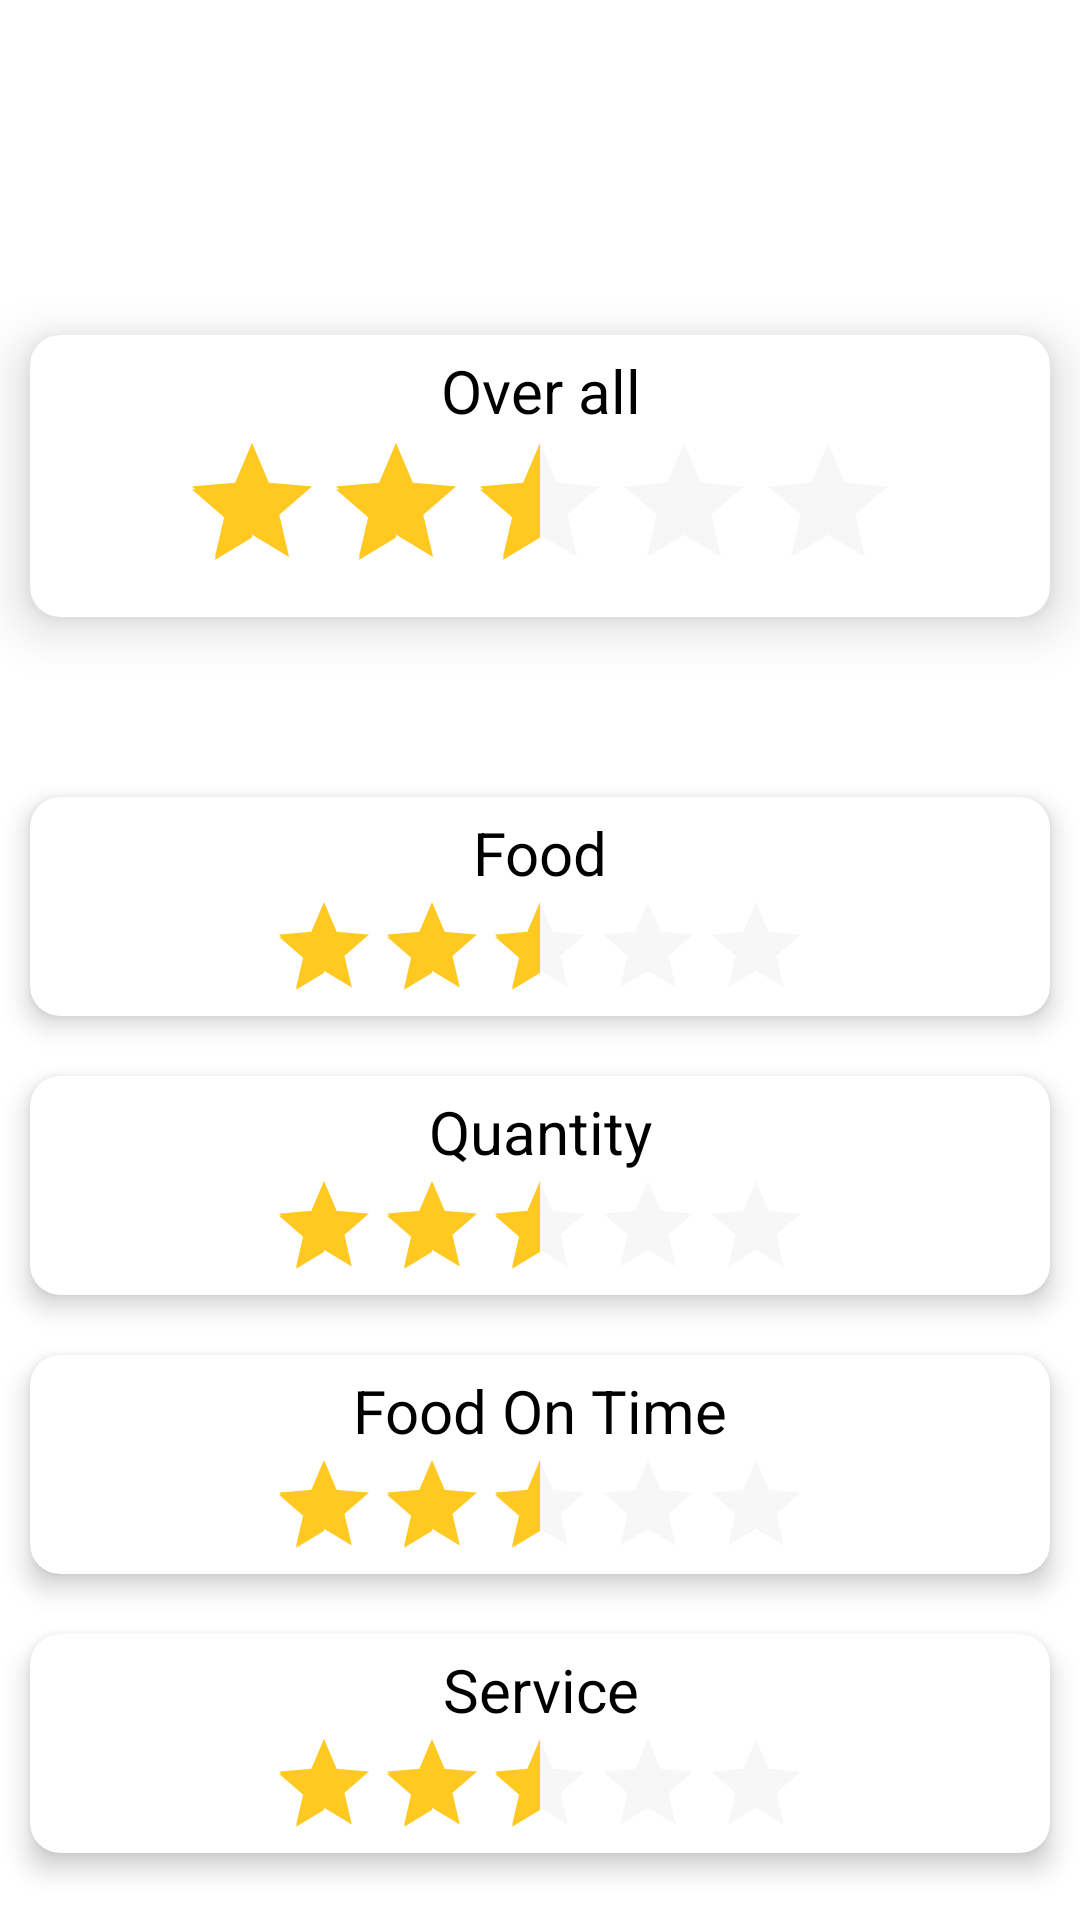

Here is an Android app screen rendered from its layout file. Give the layout XML and the strings, colors and styles it references.
<!-- AndroidManifest.xml: application theme Theme.Nitt_Mess_Manager -->
<!-- res/layout/fragment_my_mess_rating.xml -->
<?xml version="1.0" encoding="utf-8"?>
<RelativeLayout xmlns:android="http://schemas.android.com/apk/res/android"
    xmlns:app="http://schemas.android.com/apk/res-auto"
    xmlns:tools="http://schemas.android.com/tools"
    android:layout_width="match_parent"
    android:layout_height="match_parent"
    android:gravity="center_horizontal"
    android:orientation="vertical"
    tools:context=".ui.MyMessRatingFragment">

    <TextView
        android:id="@+id/MessName"
        android:layout_width="match_parent"
        android:layout_height="wrap_content"
        android:textColor="@color/black"
        android:gravity="center"
        android:layout_margin="20dp"
        android:textSize="35sp"
        />
    <androidx.cardview.widget.CardView
        android:id="@+id/OverAllCard"
        android:layout_width="match_parent"
        android:layout_height="wrap_content"
        android:layout_marginTop="25dp"
        android:layout_below="@id/MessName"
        android:layout_marginBottom="50dp"
        android:layout_marginLeft="10dp"
        android:layout_marginRight="10dp"
        app:cardBackgroundColor="#FFFFFF"
        app:cardCornerRadius="10dp"
        app:cardElevation="10dp">

        <LinearLayout
            android:layout_width="match_parent"
            android:layout_height="wrap_content"
            android:orientation="vertical"
            android:padding="5dp">

            <TextView
                android:layout_width="match_parent"
                android:layout_height="wrap_content"
                android:gravity="center"
                android:text="@string/over_all"
                android:textColor="#000"
                android:textSize="20sp" />

            <RatingBar
                android:id="@+id/OverAll"
                android:layout_width="wrap_content"
                android:layout_height="wrap_content"
                android:layout_gravity="center"
                android:isIndicator="true"
                android:rating="2.5"
                android:theme="@style/RatingBar" />
        </LinearLayout>
    </androidx.cardview.widget.CardView>

    <LinearLayout
        android:layout_width="match_parent"
        android:layout_height="wrap_content"
        android:layout_alignParentBottom="true"
        android:layout_below="@id/OverAllCard"
        android:orientation="vertical">

    <androidx.cardview.widget.CardView
        android:layout_width="match_parent"
        android:layout_height="wrap_content"
        android:layout_margin="10dp"
        app:cardBackgroundColor="#FFFFFF"
        app:cardCornerRadius="10dp"
        app:cardElevation="5dp">

        <LinearLayout
            android:layout_width="match_parent"
            android:layout_height="wrap_content"
            android:orientation="vertical"
            android:gravity="center"
            android:padding="5dp">

            <TextView
                android:layout_width="match_parent"
                android:layout_height="wrap_content"
                android:gravity="center"
                android:text="@string/food"
                android:textColor="#000"
                android:textSize="20sp" />

            <RatingBar
                android:id="@+id/Food"
                style="@style/Widget.AppCompat.RatingBar.Indicator"
                android:layout_width="wrap_content"
                android:layout_height="wrap_content"
                android:layout_gravity="center"
                android:isIndicator="true"
                android:rating="2.5"
                android:theme="@style/RatingBar" />
        </LinearLayout>
    </androidx.cardview.widget.CardView>

        <androidx.cardview.widget.CardView
            android:layout_width="match_parent"
            android:layout_height="wrap_content"
            android:layout_margin="10dp"
            app:cardBackgroundColor="#FFFFFF"
            app:cardCornerRadius="10dp"
            app:cardElevation="5dp">

            <LinearLayout
                android:layout_width="match_parent"
                android:layout_height="wrap_content"
                android:orientation="vertical"
                android:gravity="center"
                android:padding="5dp">

                <TextView
                    android:layout_width="match_parent"
                    android:layout_height="wrap_content"
                    android:gravity="center"
                    android:text="@string/quantity"
                    android:textColor="#000"
                    android:textSize="20sp" />

                <RatingBar
                    android:id="@+id/Quantity"
                    style="@style/Widget.AppCompat.RatingBar.Indicator"
                    android:layout_width="wrap_content"
                    android:layout_height="wrap_content"
                    android:layout_gravity="center"
                    android:isIndicator="true"
                    android:rating="2.5"
                    android:theme="@style/RatingBar" />
            </LinearLayout>
        </androidx.cardview.widget.CardView>

        <androidx.cardview.widget.CardView
            android:layout_width="match_parent"
            android:layout_height="wrap_content"
            android:layout_margin="10dp"
            app:cardBackgroundColor="#FFFFFF"
            app:cardCornerRadius="10dp"
            app:cardElevation="5dp">

            <LinearLayout
                android:layout_width="match_parent"
                android:layout_height="wrap_content"
                android:orientation="vertical"
                android:gravity="center"
                android:padding="5dp">

                <TextView
                    android:layout_width="match_parent"
                    android:layout_height="wrap_content"
                    android:gravity="center"
                    android:text="@string/food_on_time"
                    android:textColor="#000"
                    android:textSize="20sp" />

                <RatingBar
                    android:id="@+id/FoodOnTime"
                    style="@style/Widget.AppCompat.RatingBar.Indicator"
                    android:layout_width="wrap_content"
                    android:layout_height="wrap_content"
                    android:layout_gravity="center"
                    android:isIndicator="true"
                    android:rating="2.5"
                    android:theme="@style/RatingBar" />
            </LinearLayout>
        </androidx.cardview.widget.CardView>

        <androidx.cardview.widget.CardView
            android:layout_width="match_parent"
            android:layout_height="wrap_content"
            android:layout_margin="10dp"
            app:cardBackgroundColor="#FFFFFF"
            app:cardCornerRadius="10dp"
            app:cardElevation="5dp">

            <LinearLayout
                android:layout_width="match_parent"
                android:layout_height="wrap_content"
                android:orientation="vertical"
                android:gravity="center"
                android:padding="5dp">

                <TextView
                    android:layout_width="match_parent"
                    android:layout_height="wrap_content"
                    android:gravity="center"
                    android:text="@string/service"
                    android:textColor="#000"
                    android:textSize="20sp" />

                <RatingBar
                    android:id="@+id/Service"
                    style="@style/Widget.AppCompat.RatingBar.Indicator"
                    android:layout_width="wrap_content"
                    android:layout_height="wrap_content"
                    android:layout_gravity="center"
                    android:isIndicator="true"
                    android:rating="2.5"
                    android:theme="@style/RatingBar" />
            </LinearLayout>
        </androidx.cardview.widget.CardView>

        <androidx.cardview.widget.CardView
            android:layout_width="match_parent"
            android:layout_height="wrap_content"
            android:layout_margin="10dp"
            app:cardBackgroundColor="#FFFFFF"
            app:cardCornerRadius="10dp"
            app:cardElevation="5dp">

            <LinearLayout
                android:layout_width="match_parent"
                android:layout_height="wrap_content"
                android:orientation="vertical"
                android:gravity="center"
                android:padding="5dp">

                <TextView
                    android:layout_width="match_parent"
                    android:layout_height="wrap_content"
                    android:gravity="center"
                    android:text="@string/cleanliness"
                    android:textColor="#000"
                    android:textSize="20sp" />

                <RatingBar
                    android:id="@+id/Cleanliness"
                    style="@style/Widget.AppCompat.RatingBar.Indicator"
                    android:layout_width="wrap_content"
                    android:layout_height="wrap_content"
                    android:layout_gravity="center"
                    android:isIndicator="true"
                    android:rating="2.5"
                    android:theme="@style/RatingBar" />
            </LinearLayout>
        </androidx.cardview.widget.CardView>
    </LinearLayout>
</RelativeLayout>
<!-- resources referenced by this layout -->
<resources>
  <color name="black">#FF000000</color>
  <string name="cleanliness">Cleanliness</string>
  <string name="food">Food</string>
  <string name="food_on_time">Food On Time</string>
  <string name="over_all">Over all</string>
  <string name="quantity">Quantity</string>
  <string name="service">Service</string>
  <style name="RatingBar" parent="Theme.AppCompat">
          <item name="colorControlNormal">@color/lightGrey</item>
          <item name="colorControlActivated">@color/duskYellow</item>
      </style>
  <style name="Theme.Nitt_Mess_Manager" parent="Theme.MaterialComponents.Light.DarkActionBar">
          
          <item name="colorPrimary">@color/purple_500</item>
          <item name="colorPrimaryVariant">@color/purple_700</item>
          <item name="colorOnPrimary">@color/white</item>
          
          <item name="colorSecondary">@color/teal_200</item>
          <item name="colorSecondaryVariant">@color/teal_700</item>
          <item name="colorOnSecondary">@color/black</item>
          
          <item name="android:statusBarColor" tools:targetApi="l">?attr/colorPrimaryVariant</item>
          
      </style>
  <color name="lightGrey">#E4E4E4</color>
  <color name="duskYellow">#ffc922</color>
  <color name="purple_500">#FF6200EE</color>
  <color name="purple_700">#FF3700B3</color>
  <color name="white">#FFFFFFFF</color>
  <color name="teal_200">#FF03DAC5</color>
  <color name="teal_700">#FF018786</color>
</resources>
